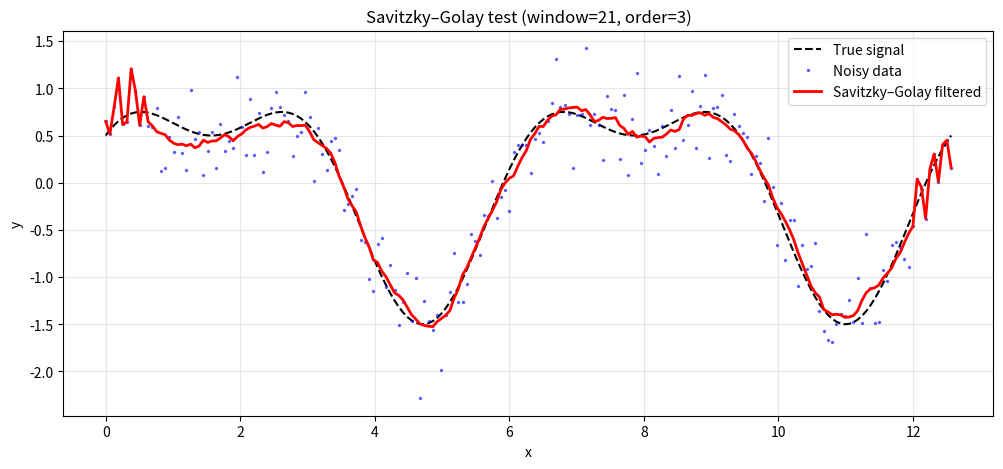

This figure's Python source:
import numpy as np
import matplotlib.pyplot as plt

def savitsky_galoy1D(x_vals, y_vals, stencil_size, poly_order):
    """
    Do Savitsky-Galoy smoothing on 1D data
    """
    N = len(x_vals)
    W = stencil_size
    P = poly_order
    half = W // 2

    new_y = np.zeros(N)
    for i in range(N):
        if i < half or i >= N - half:
            new_y[i] = y_vals[i]
            continue
    
        x_window = x_vals[i - half:i + half + 1]
        y_window = y_vals[i - half:i + half + 1]

        x_center = x_vals[i]
        x_shifted = x_window - x_center

        A = np.zeros((W, P + 1))
        for row in range(W):
            for col in range(P + 1):
                A[row, col] = x_shifted[row] ** col
        
        beta, _, _, _ = np.linalg.lstsq(A, y_window, rcond=None)

        new_y[i] = beta[0]

    return new_y

# --- Test usage ---
if __name__ == "__main__":
    # 1. Create synthetic data: a smooth sine wave with added noise
    np.random.seed(42)  # for reproducible results
    x = np.linspace(0, 4 * np.pi, 200)          # 200 points from 0 to 4π
    y_true = np.sin(x) + 0.5 * np.cos(2 * x)    # clean signal
    noise = 0.3 * np.random.randn(len(x))       # Gaussian noise
    y_noisy = y_true + noise                    # noisy measurements

    # 2. Apply the Savitzky–Golay filter
    window = 21          # odd number, larger = smoother
    order = 3            # cubic polynomial fits well for smooth curves
    y_smoothed = savitsky_galoy1D(x, y_noisy, window, order)

    # 3. Print some numerical comparisons (first 10 points)
    print("First 10 points:")
    print("Index  |  Noisy  |  Smoothed  |  True")
    for i in range(10):
        print(f"{i:5d}  | {y_noisy[i]:7.4f} | {y_smoothed[i]:9.4f} | {y_true[i]:6.4f}")

    # 4. Compute and print overall improvement (noise reduction)
    noise_std = np.std(y_noisy - y_true)
    residual_std = np.std(y_smoothed - y_true)
    print(f"\nNoise standard deviation (raw):  {noise_std:.4f}")
    print(f"Noise standard deviation (filtered): {residual_std:.4f}")
    print(f"Noise reduced by: {100 * (1 - residual_std/noise_std):.1f}%")

    # 5. Plot the results
    plt.figure(figsize=(12, 5))
    plt.plot(x, y_true, 'k--', label='True signal', linewidth=1.5)
    plt.plot(x, y_noisy, 'b.', label='Noisy data', markersize=3, alpha=0.5)
    plt.plot(x, y_smoothed, 'r-', label='Savitzky–Golay filtered', linewidth=2)
    plt.xlabel('x')
    plt.ylabel('y')
    plt.title(f'Savitzky–Golay test (window={window}, order={order})')
    plt.legend()
    plt.grid(True, alpha=0.3)

    # Save the plot instead of showing (works in all environments)
    plt.savefig('savitzky_golay_test.png', dpi=150)
    print("\nPlot saved as 'savitzky_golay_test.png'")

    # If you're in an interactive environment, uncomment the next line:
    # plt.show()
